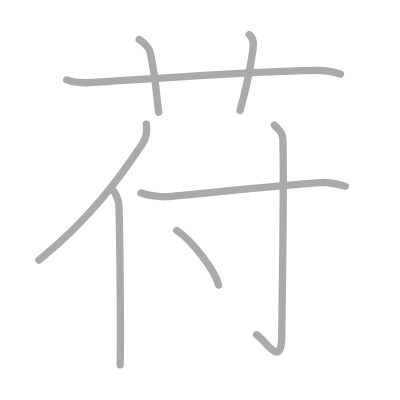
t = 0.00 s
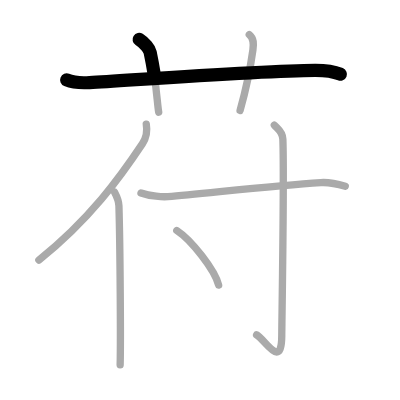
t = 1.50 s
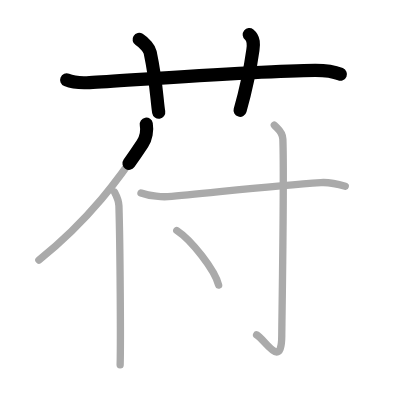
t = 3.25 s
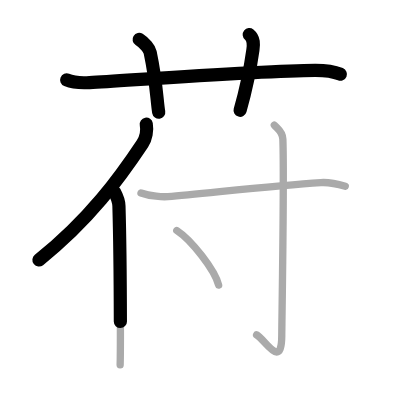
t = 4.75 s
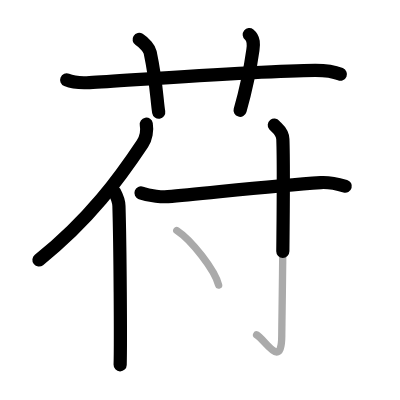
t = 6.50 s
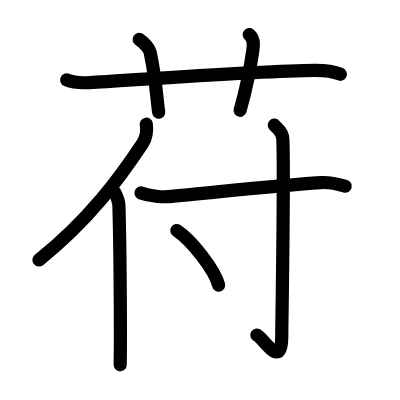
t = 8.00 s

The animated SVG that drew these frames (rendered in a browser with its animation timeline set to each time). Animation: 8 SMIL elements (animate=8); one cycle of 8.00 s.

<?xml version="1.0" standalone="no"?>
<!DOCTYPE svg PUBLIC "-//W3C//DTD SVG 1.1//EN"   "http://www.w3.org/Graphics/SVG/1.1/DTD/svg11.dtd">
<svg width="400px" height="400px"  version="1.1" xmlns="http://www.w3.org/2000/svg">
  <defs>
    <marker id="Triangle" viewBox="0 0 10 10" refX="0" refY="5" markerUnits="strokeWidth" markerWidth="3" style="stroke-opacity:0%;fill:#aaaaaa;" markerHeight="2" orient="auto">
      <path d="M 0 0 L 10 5 L 0 10 z" />
    </marker>
    
    <marker id="Arrow" viewBox="0 0 10 10" refX="5" refY="5" markerUnits="strokeWidth" markerWidth="1.8" style="stroke-opacity:0%;fill:#770000;" markerHeight="2" orient="auto">
      <path d="M 0 4 L 6 4 L 4 1 L 10 5 L 4 9 L 6 6 L 0 6 z" />
        <circle cx="5" cy="5" r="5" />
      </marker>
    
    <marker id="TriangleRed" viewBox="0 0 10 10" refX="0" refY="5" markerUnits="strokeWidth" markerWidth="3" style="stroke-opacity:0%;fill:#CC0000;" markerHeight="2" orient="auto">
      <path d="M 0 0 L 10 5 L 0 10 z" />
    </marker>
    
    <marker id="ArrowRed" viewBox="0 0 10 10" refX="5" refY="5" markerUnits="strokeWidth" markerWidth="1.8" style="stroke-opacity:0%;fill:#CC0000;" markerHeight="2" orient="auto">
      <path d="M 0 4 L 6 4 L 4 1 L 10 5 L 4 9 L 6 6 L 0 6 z" />
        <circle cx="5" cy="5" r="5" />
      </marker>
    
  </defs>
  
  <path style="fill:#ffffff; fill-opacity:100%; fill-rule:evenodd; stroke-width:0;" d="M 0 0 L 400px 0 L 400px 400px L 0 400px L 0 0" />

  <g transform="scale(3.6697247706422 3.6697247706422)">
<path style="fill:none; fill-opacity:0%; fill-rule:evenodd; stroke:#aaaaaa; stroke-opacity:100%; stroke-width: 1.5pt; stroke-linejoin:round; stroke-linecap:round;" d="M18.17 21.79c1.34 0.55 3.59 0.87 6.23 0.71c12.86-0.75 47.2-3.27 61.44-3.34c2.24-0.01 5.17 0.34 6.92 1.06"></path>
<path style="fill:none; fill-opacity:0%; fill-rule:evenodd; stroke:#aaaaaa; stroke-opacity:100%; stroke-width: 1.5pt; stroke-linejoin:round; stroke-linecap:round;" d="M37.92 10.75c1.58 1 2.81 2.62 3 3.5c1.75 8.25 1.83 13.33 2.33 16.33"></path>
<path style="fill:none; fill-opacity:0%; fill-rule:evenodd; stroke:#aaaaaa; stroke-opacity:100%; stroke-width: 1.5pt; stroke-linejoin:round; stroke-linecap:round;" d="M67.92 9.42c1.33 1.08 1.21 2.66 1 4.17c-0.92 6.58-2.04 11.35-3.5 16.5"></path>
<path style="fill:none; fill-opacity:0%; fill-rule:evenodd; stroke:#aaaaaa; stroke-opacity:100%; stroke-width: 1.5pt; stroke-linejoin:round; stroke-linecap:round;" d="M39.86 33.84c0.29 1.67-0.08 3.86-1.03 5.29c-6.07 9.13-14.35 20.63-28.24 31.74"></path>
<path style="fill:none; fill-opacity:0%; fill-rule:evenodd; stroke:#aaaaaa; stroke-opacity:100%; stroke-width: 1.5pt; stroke-linejoin:round; stroke-linecap:round;" d="M31.19 52.31c0.45 0.85 1.19 2.62 1.22 3.8c0.33 11.14 0.5 37.14 0.33 43.31"></path>
<path style="fill:none; fill-opacity:0%; fill-rule:evenodd; stroke:#aaaaaa; stroke-opacity:100%; stroke-width: 1.5pt; stroke-linejoin:round; stroke-linecap:round;" d="M38.42 52.58c2.58 0.92 5.95 1.12 7.33 1c10-0.83 28.61-3.01 41.67-3.83c2.28-0.14 5.52 0.66 6.67 1"></path>
<path style="fill:none; fill-opacity:0%; fill-rule:evenodd; stroke:#aaaaaa; stroke-opacity:100%; stroke-width: 1.5pt; stroke-linejoin:round; stroke-linecap:round;" d="M74.75 34.08C75.5 35 77 35.75 77.08 37.92c0.4 10.42-0.29 50.05-0.3 53.6c-0.03 9.49-4.7 0.83-6.86-0.26"></path>
<path style="fill:none; fill-opacity:0%; fill-rule:evenodd; stroke:#aaaaaa; stroke-opacity:100%; stroke-width: 1.5pt; stroke-linejoin:round; stroke-linecap:round;" d="M48.17 62.81c4.02 2.63 10.4 10.8 11.41 14.89"></path>

<path style="fill:none; fill-opacity:0%; fill-rule:evenodd; stroke:#000000; stroke-opacity:100%; stroke-width: 2.7pt; stroke-linejoin:round; stroke-linecap:round;" d="M18.17 21.79c1.34 0.55 3.59 0.87 6.23 0.71c12.86-0.75 47.2-3.27 61.44-3.34c2.24-0.01 5.17 0.34 6.92 1.06" pathLength="100" stroke-dashoffset="100" stroke-dasharray="100 105"><animate id="dashAnim1" attributeName="stroke-dashoffset" from="100" to="0" dur="1s" calcMode="linear" fill="freeze"/></path>
<path style="fill:none; fill-opacity:0%; fill-rule:evenodd; stroke:#000000; stroke-opacity:100%; stroke-width: 2.7pt; stroke-linejoin:round; stroke-linecap:round;" d="M37.92 10.75c1.58 1 2.81 2.62 3 3.5c1.75 8.25 1.83 13.33 2.33 16.33" pathLength="100" stroke-dashoffset="100" stroke-dasharray="100 105"><animate id="dashAnim2" attributeName="stroke-dashoffset" from="100" to="0" dur="1s" calcMode="linear" begin="dashAnim1.end" fill="freeze"/></path>
<path style="fill:none; fill-opacity:0%; fill-rule:evenodd; stroke:#000000; stroke-opacity:100%; stroke-width: 2.7pt; stroke-linejoin:round; stroke-linecap:round;" d="M67.92 9.42c1.33 1.08 1.21 2.66 1 4.17c-0.92 6.58-2.04 11.35-3.5 16.5" pathLength="100" stroke-dashoffset="100" stroke-dasharray="100 105"><animate id="dashAnim3" attributeName="stroke-dashoffset" from="100" to="0" dur="1s" calcMode="linear" begin="dashAnim2.end" fill="freeze"/></path>
<path style="fill:none; fill-opacity:0%; fill-rule:evenodd; stroke:#000000; stroke-opacity:100%; stroke-width: 2.7pt; stroke-linejoin:round; stroke-linecap:round;" d="M39.86 33.84c0.29 1.67-0.08 3.86-1.03 5.29c-6.07 9.13-14.35 20.63-28.24 31.74" pathLength="100" stroke-dashoffset="100" stroke-dasharray="100 105"><animate id="dashAnim4" attributeName="stroke-dashoffset" from="100" to="0" dur="1s" calcMode="linear" begin="dashAnim3.end" fill="freeze"/></path>
<path style="fill:none; fill-opacity:0%; fill-rule:evenodd; stroke:#000000; stroke-opacity:100%; stroke-width: 2.7pt; stroke-linejoin:round; stroke-linecap:round;" d="M31.19 52.31c0.45 0.85 1.19 2.62 1.22 3.8c0.33 11.14 0.5 37.14 0.33 43.31" pathLength="100" stroke-dashoffset="100" stroke-dasharray="100 105"><animate id="dashAnim5" attributeName="stroke-dashoffset" from="100" to="0" dur="1s" calcMode="linear" begin="dashAnim4.end" fill="freeze"/></path>
<path style="fill:none; fill-opacity:0%; fill-rule:evenodd; stroke:#000000; stroke-opacity:100%; stroke-width: 2.7pt; stroke-linejoin:round; stroke-linecap:round;" d="M38.42 52.58c2.58 0.92 5.95 1.12 7.33 1c10-0.83 28.61-3.01 41.67-3.83c2.28-0.14 5.52 0.66 6.67 1" pathLength="100" stroke-dashoffset="100" stroke-dasharray="100 105"><animate id="dashAnim6" attributeName="stroke-dashoffset" from="100" to="0" dur="1s" calcMode="linear" begin="dashAnim5.end" fill="freeze"/></path>
<path style="fill:none; fill-opacity:0%; fill-rule:evenodd; stroke:#000000; stroke-opacity:100%; stroke-width: 2.7pt; stroke-linejoin:round; stroke-linecap:round;" d="M74.75 34.08C75.5 35 77 35.75 77.08 37.92c0.4 10.42-0.29 50.05-0.3 53.6c-0.03 9.49-4.7 0.83-6.86-0.26" pathLength="100" stroke-dashoffset="100" stroke-dasharray="100 105"><animate id="dashAnim7" attributeName="stroke-dashoffset" from="100" to="0" dur="1s" calcMode="linear" begin="dashAnim6.end" fill="freeze"/></path>
<path style="fill:none; fill-opacity:0%; fill-rule:evenodd; stroke:#000000; stroke-opacity:100%; stroke-width: 2.7pt; stroke-linejoin:round; stroke-linecap:round;" d="M48.17 62.81c4.02 2.63 10.4 10.8 11.41 14.89" pathLength="100" stroke-dashoffset="100" stroke-dasharray="100 105"><animate id="dashAnim8" attributeName="stroke-dashoffset" from="100" to="0" dur="1s" calcMode="linear" begin="dashAnim7.end" fill="freeze"/></path>

</g>

</svg>  
          
